Run: headless pygame with SDL's dummy video driver; simulated clock (each Clock.tick advances the game by its frame time, no real sleeping); random seed 0; keys injected as events and as key.get_pressed() state; mouse plan: one left click at the window centre at the start of phase 2, then a move to the lower-right quarter at the start of phase 3.
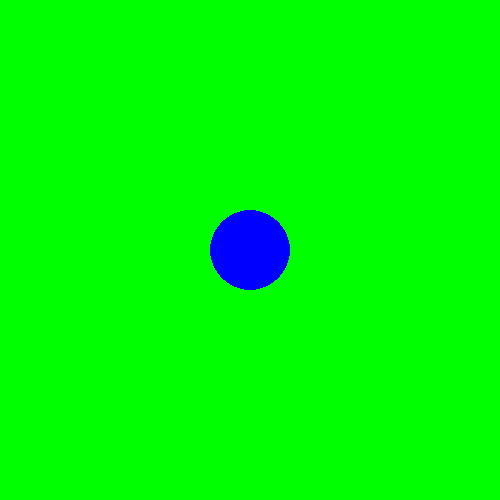
Frame 1 of 4 · flips 1–60 · no input
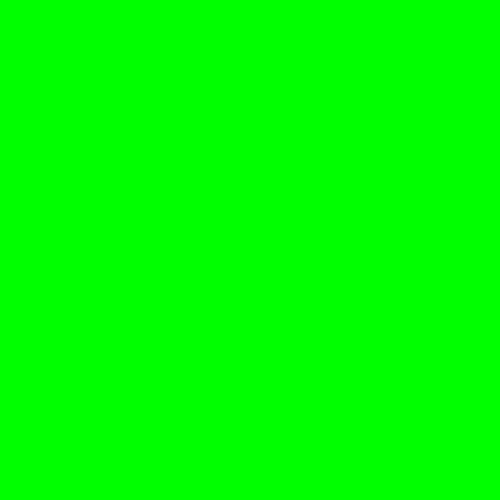
Frame 2 of 4 · flips 61–180 · clicked the window centre · tapped SPACE, RETURN · held RIGHT (→), D
Frame 3 of 4 · flips 181–300 · moved the mouse to the lower-right quarter · held DOWN (↓), S · screen unchanged from frame 2, image omitted
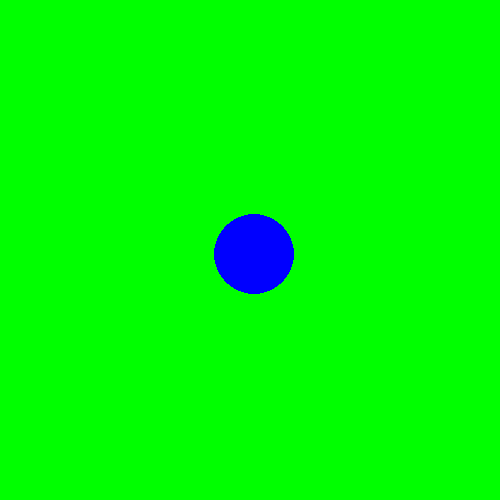
Frame 4 of 4 · flips 301–420 · held LEFT (←), A, UP (↑), W

The pygame program that drew these frames:

import pygame


SCREEN_WIDTH = 500
SCREEN_HEIGHT = 500


def main():
    pygame.init()
    screen = pygame.display.set_mode((SCREEN_WIDTH, SCREEN_HEIGHT))
    clock = pygame.time.Clock()
    running = True
    dt = 0

    player_position = pygame.Vector2(screen.get_width() / 2, screen.get_height() / 2)

    while running:
        screen.fill("green")

        for event in pygame.event.get():
            if event.type == pygame.QUIT:
                running = False
            if event.type == pygame.MOUSEBUTTONDOWN:
                print(event.pos)

        pygame.draw.circle(screen, "blue", player_position, 40)

        keys = pygame.key.get_pressed()
        if keys[pygame.K_w]:
            player_position.y -= 300 * dt
        if keys[pygame.K_a]:
            player_position.x -= 300 * dt
        if keys[pygame.K_s]:
            player_position.y += 300 * dt
        if keys[pygame.K_d]:
            player_position.x += 300 * dt

        pygame.display.flip()

        dt = clock.tick(60) / 1000
    pygame.quit()


if __name__ == "__main__":
    main()
